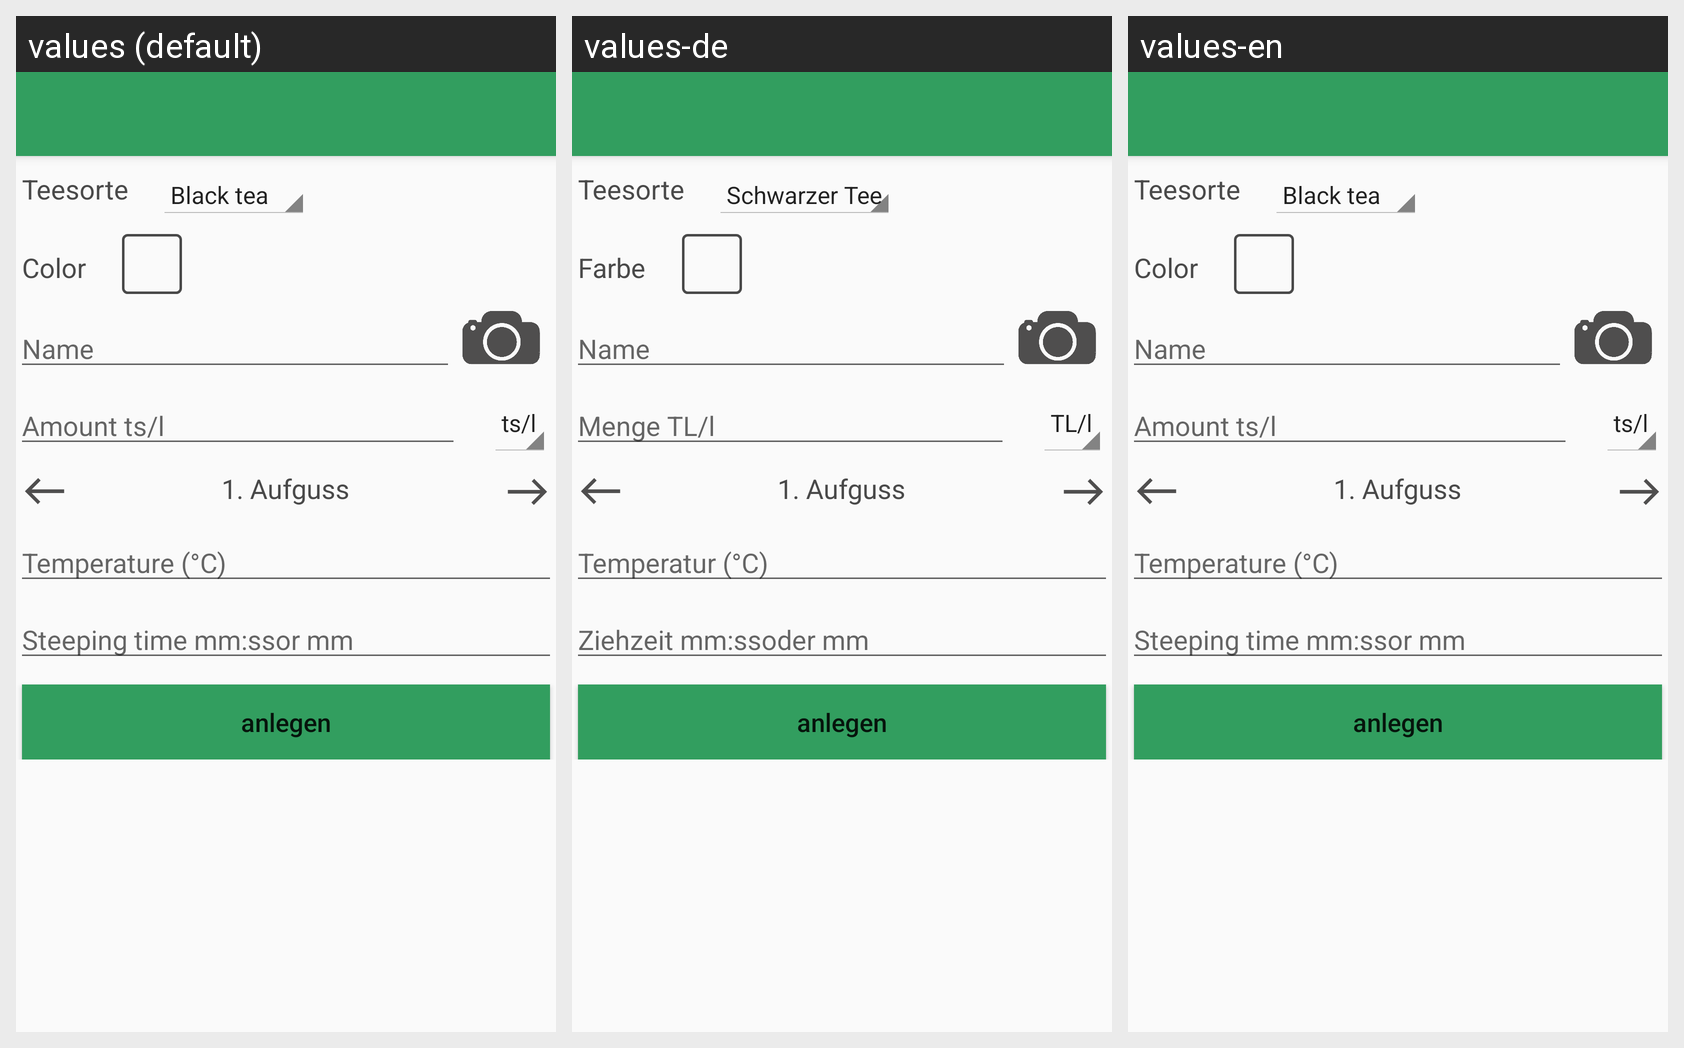

Translations of the strings shown on this Android screen, per locale in the grid:
Android screen res/layout/activity_new_tea.xml rendered under 3 locales, left to right: values (default), values-de, values-en. Device: Nexus 5 (rendered at 1080×1920; each locale shown at half size, 540×960, under a caption strip naming it); theme AppTheme.
Strings drawn on this screen, with the default value and each locale's value (text and hints the layout hard-codes, and strings that could not be matched under every locale, appear in the picture but are not listed):

newtea_color_label
  values: Color
  values-de: Farbe
  values-en: Color  [not translated; the default value is used]

newtea_hint_name
  values: Name
  values-de: Name
  values-en: Name  [not translated; the default value is used]

newtea_hint_ts_other
  values: Amount ts/l
  values-de: Menge TL/l
  values-en: Amount ts/l  [not translated; the default value is used]

newtea_hint_celsius_other
  values: Temperature (°C)
  values-de: Temperatur (°C)
  values-en: Temperature (°C)  [not translated; the default value is used]

newtea_hint_time_other
  values: Steeping time mm:ssor mm
  values-de: Ziehzeit mm:ssoder mm
  values-en: Steeping time mm:ssor mm  [not translated; the default value is used]
